Dataset: images (GitHub, DreisseN27/SmartCacao). Classes: over fermented, properly fermented, under fermented.

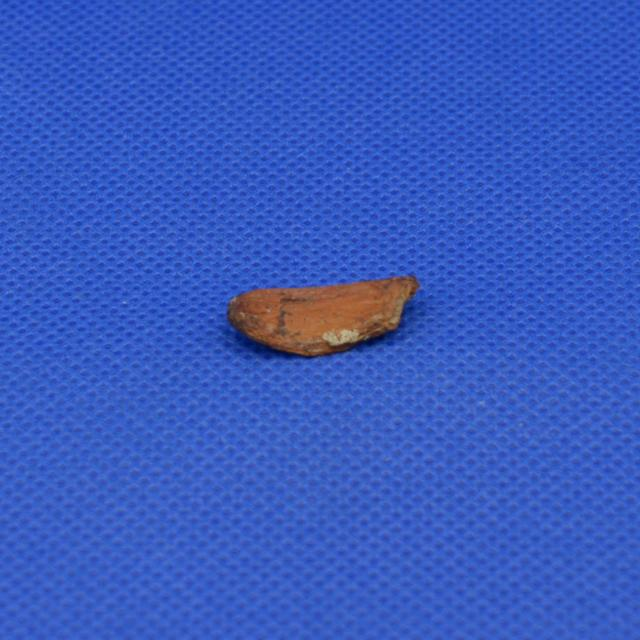
Label: properly fermented

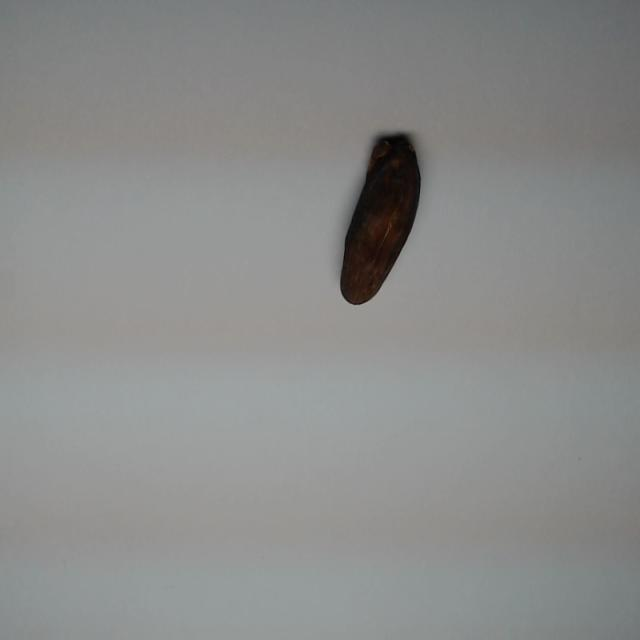
Label: over fermented

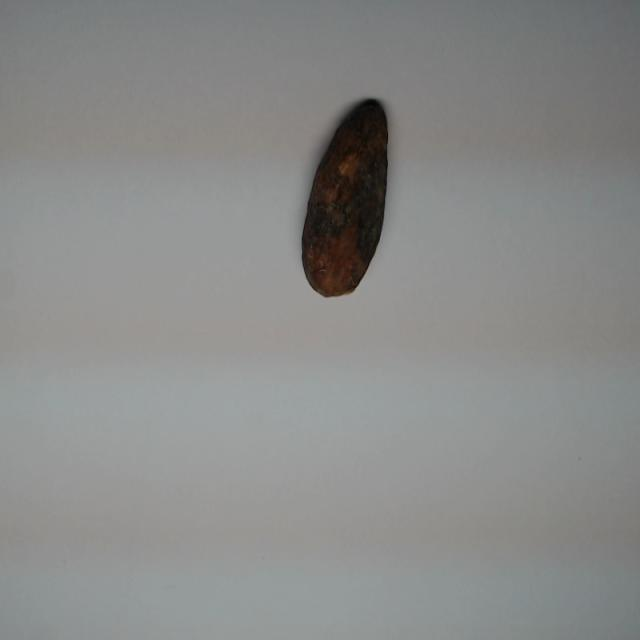
Label: over fermented

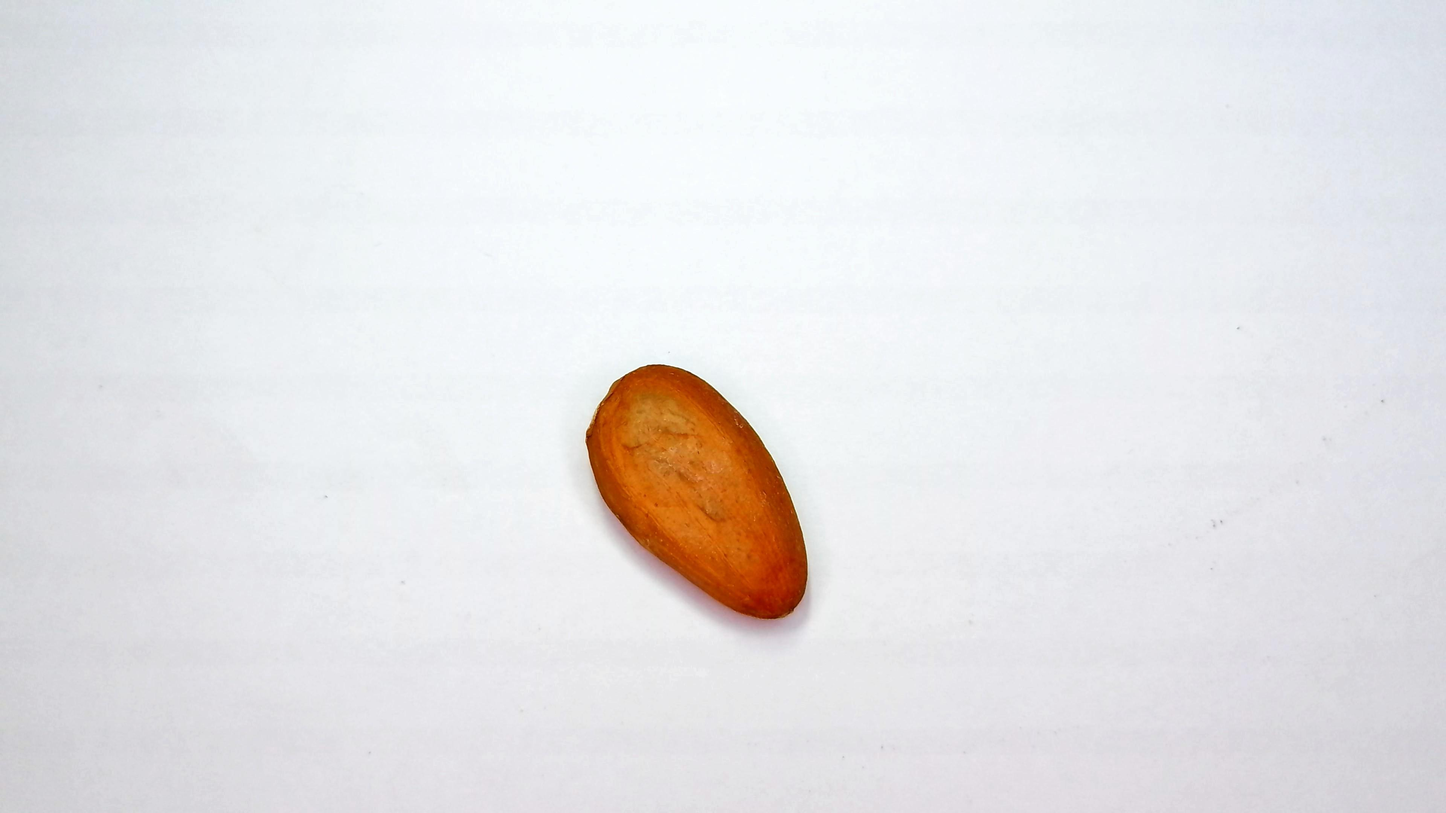
Label: under fermented

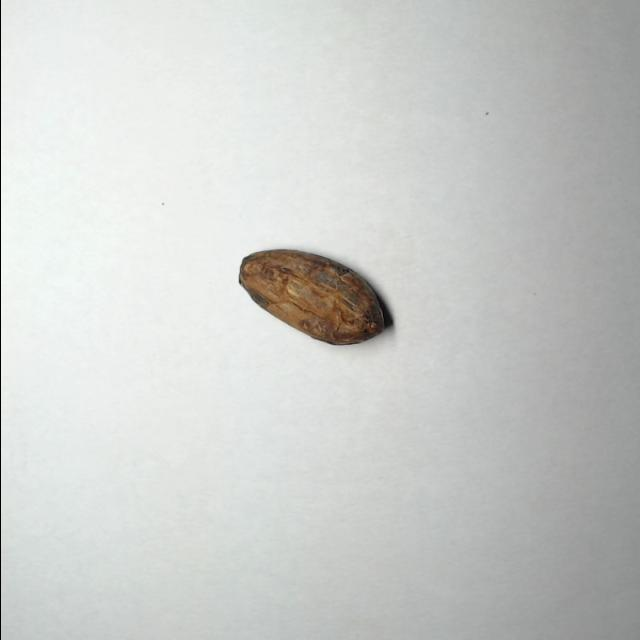
Label: properly fermented

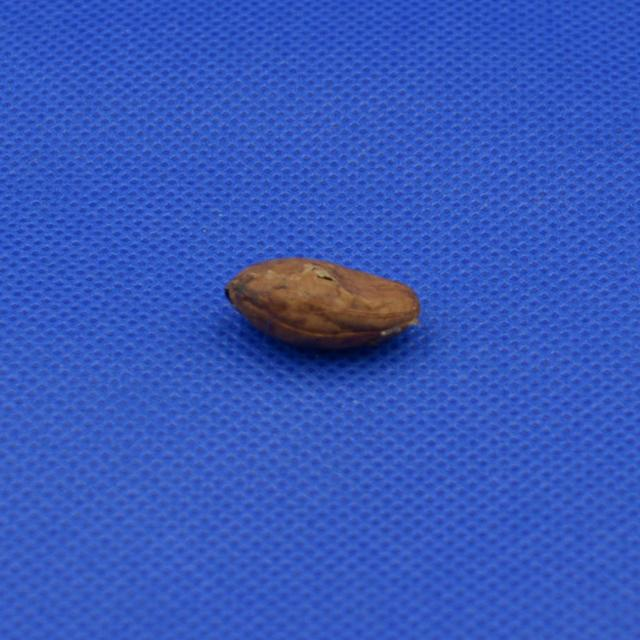
Label: properly fermented
